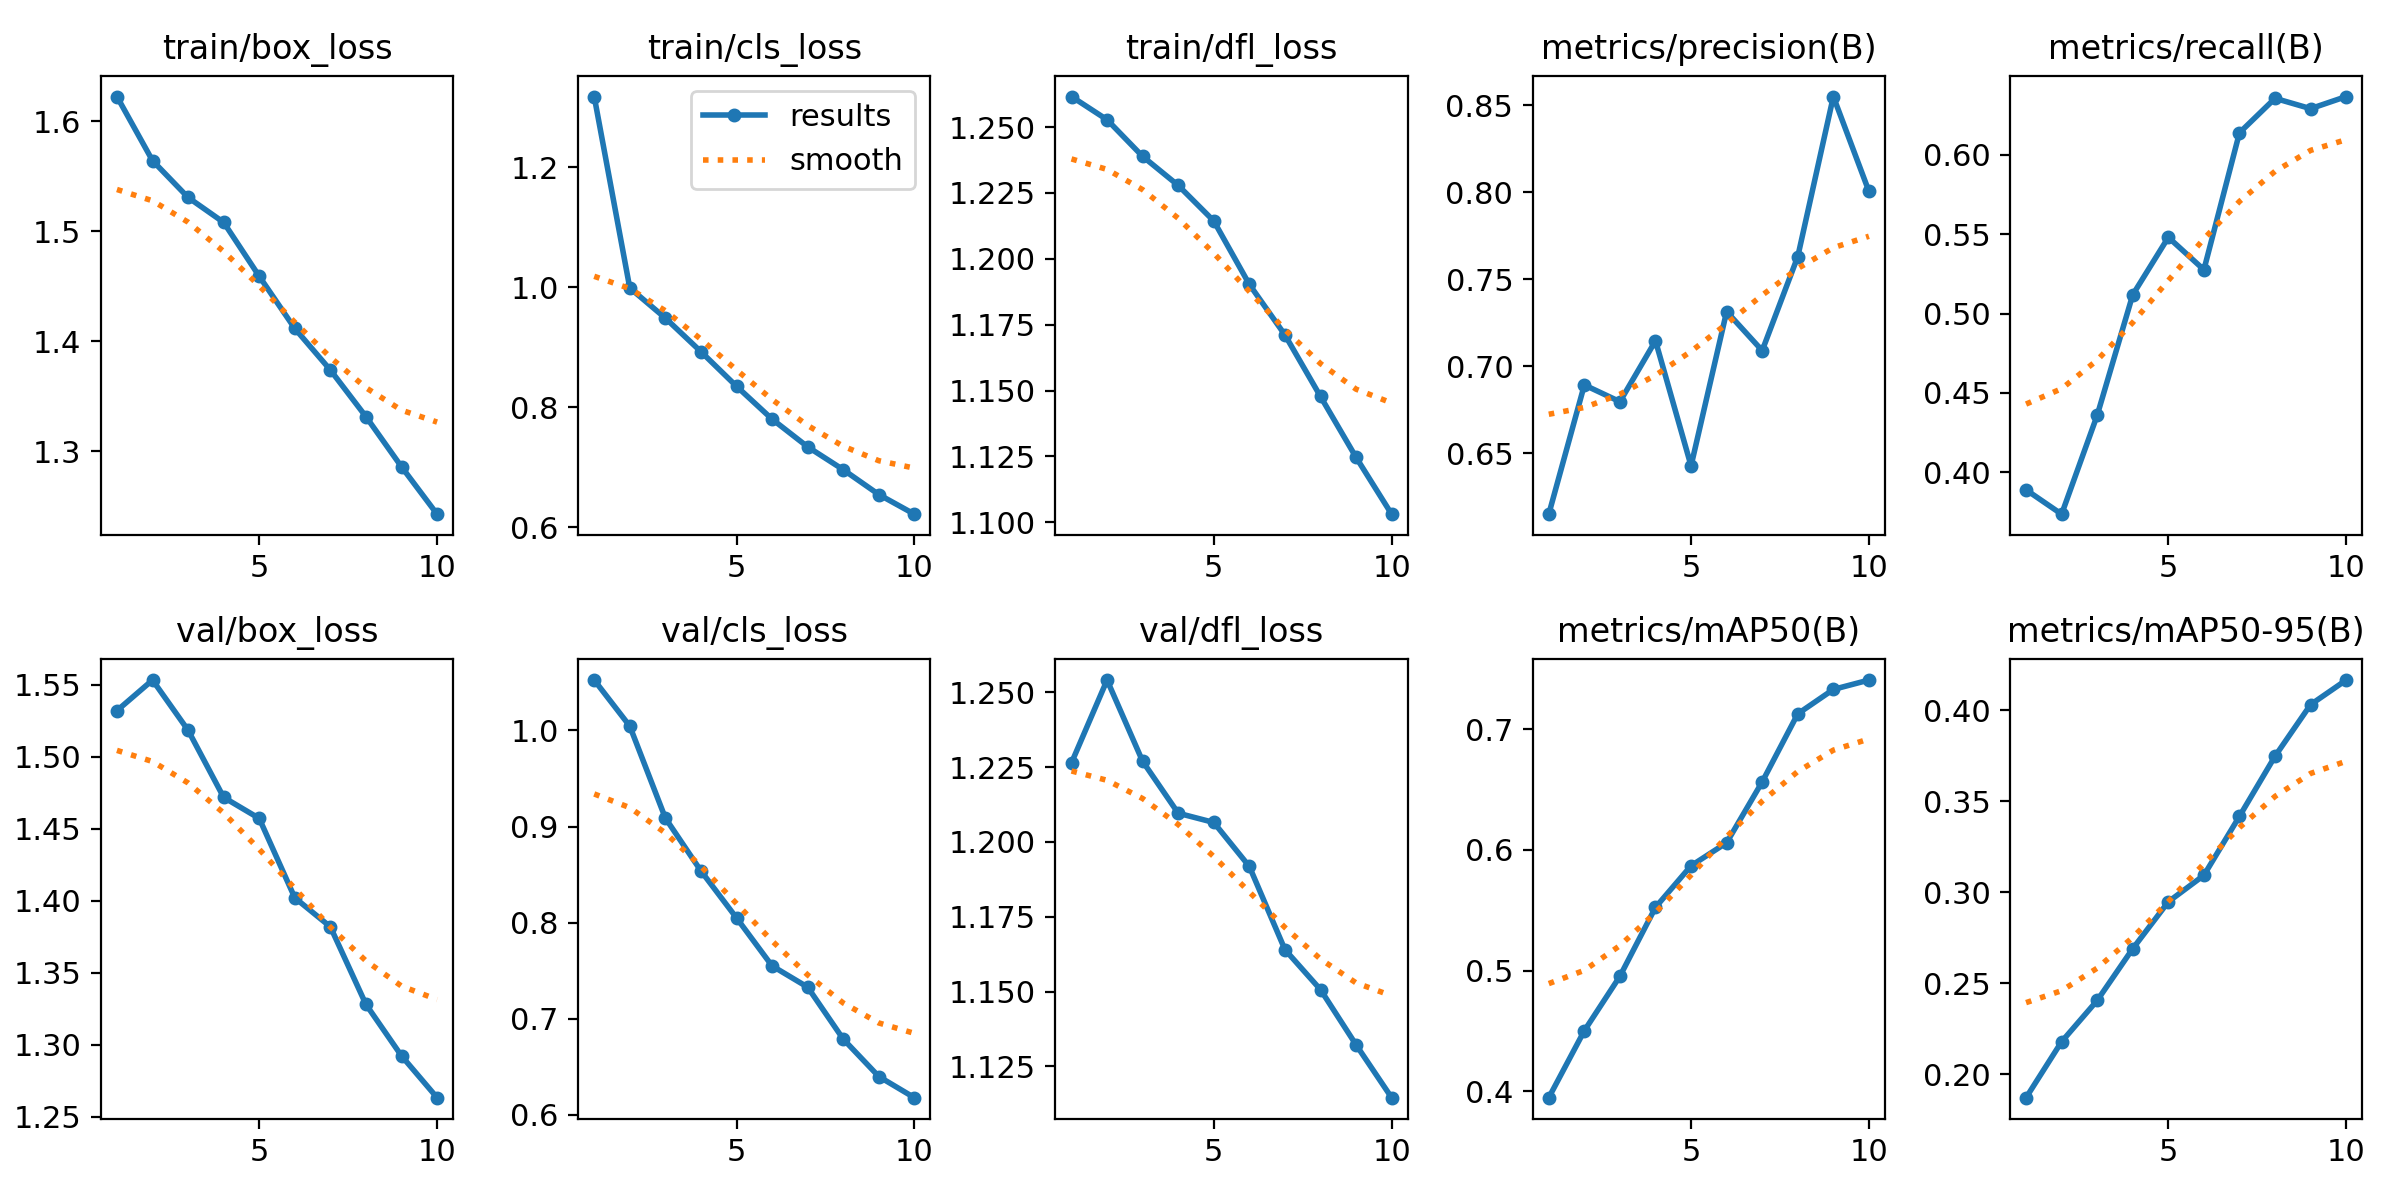

The table this chart was drawn from, first rows:
epoch, time, train/box_loss, train/cls_loss, train/dfl_loss, metrics/precision(B), metrics/recall(B), metrics/mAP50(B), metrics/mAP50-95(B), val/box_loss, val/cls_loss, val/dfl_loss, lr/pg0, lr/pg1, lr/pg2
1, 190.8, 1.623, 1.318, 1.262, 0.6149, 0.389, 0.3947, 0.1872, 1.532, 1.052, 1.226, 0.0002215, 0.0002215, 0.0002215
2, 376.2, 1.564, 0.9988, 1.253, 0.6892, 0.3736, 0.4502, 0.2179, 1.553, 1.004, 1.254, 0.0003999, 0.0003999, 0.0003999
3, 559.6, 1.531, 0.9486, 1.239, 0.6796, 0.436, 0.4953, 0.2406, 1.518, 0.9088, 1.227, 0.0005343, 0.0005343, 0.0005343
4, 747, 1.508, 0.8927, 1.228, 0.7146, 0.5119, 0.5524, 0.2691, 1.472, 0.8538, 1.21, 0.0004689, 0.0004689, 0.0004689
5, 931.9, 1.459, 0.835, 1.214, 0.6427, 0.5481, 0.5869, 0.2948, 1.457, 0.8048, 1.207, 0.0004029, 0.0004029, 0.0004029
6, 1118, 1.412, 0.7803, 1.19, 0.7314, 0.5276, 0.606, 0.3094, 1.402, 0.7549, 1.192, 0.0003368, 0.0003368, 0.0003368
7, 1301, 1.374, 0.7341, 1.171, 0.7089, 0.614, 0.6564, 0.3418, 1.382, 0.7327, 1.164, 0.0002708, 0.0002708, 0.0002708
8, 1486, 1.332, 0.6961, 1.148, 0.763, 0.6357, 0.7128, 0.3749, 1.328, 0.6787, 1.151, 0.0002048, 0.0002048, 0.0002048
9, 1673, 1.286, 0.6547, 1.125, 0.855, 0.6292, 0.733, 0.4032, 1.292, 0.6397, 1.132, 0.0001387, 0.0001387, 0.0001387
10, 1857, 1.243, 0.622, 1.103, 0.8005, 0.6368, 0.7408, 0.4167, 1.263, 0.6177, 1.115, 7.2703e-05, 7.2703e-05, 7.2703e-05
